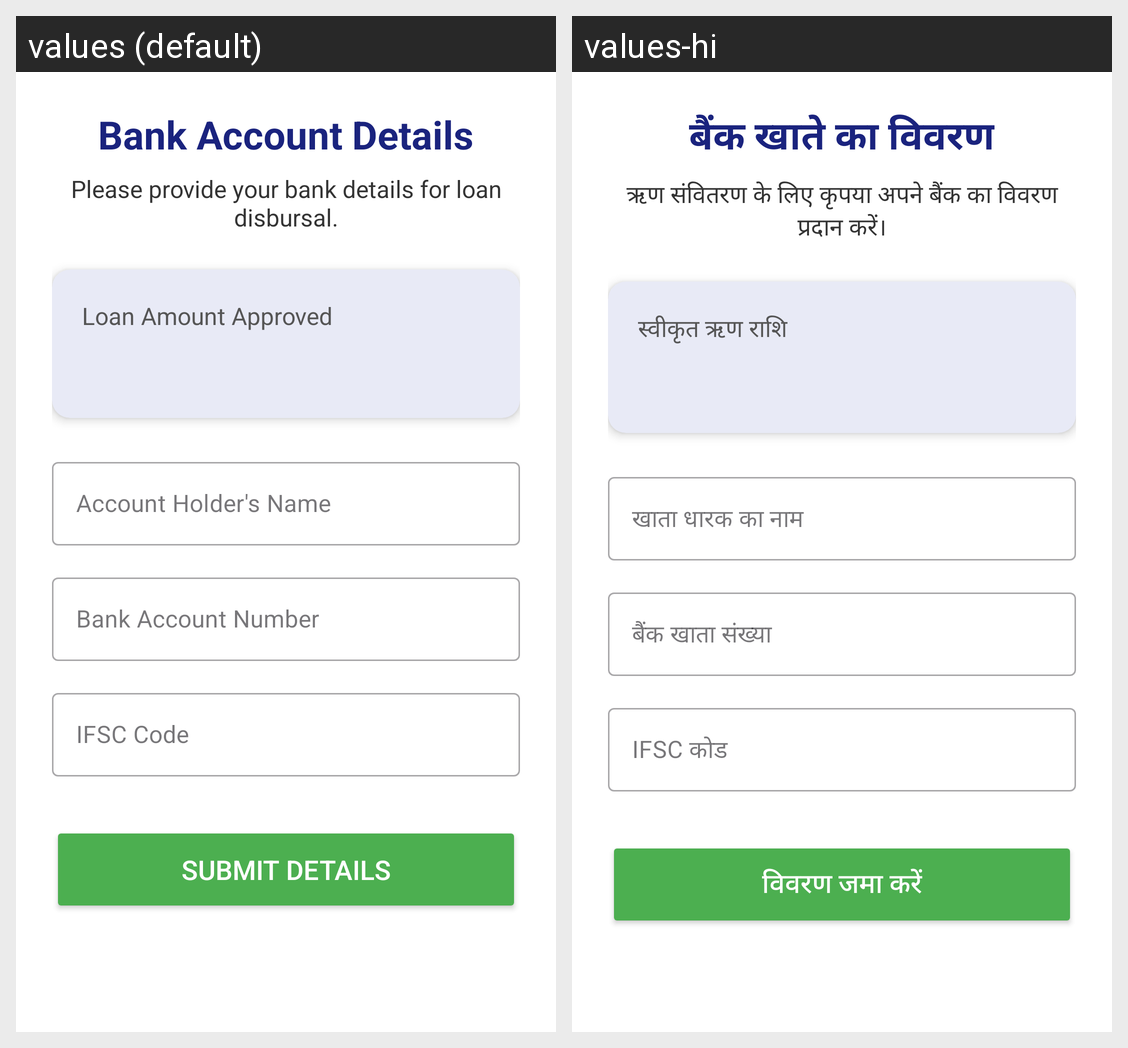

Strings drawn on this Android screen and how each of the app's shown locales translates them:
Android screen res/layout/bankdetailsformlayout.xml rendered under 2 locales, left to right: values (default), values-hi. Device: Nexus 5 (rendered at 1080×1920; each locale shown at half size, 540×960, under a caption strip naming it); theme Theme.MudraSahayak.
Strings drawn on this screen, with the default value and each locale's value (text and hints the layout hard-codes, and strings that could not be matched under every locale, appear in the picture but are not listed):

bank_details_title
  values: Bank Account Details
  values-hi: बैंक खाते का विवरण

bank_details_subtitle
  values: Please provide your bank details for loan disbursal.
  values-hi: ऋण संवितरण के लिए कृपया अपने बैंक का विवरण प्रदान करें।

loan_amount_approved
  values: Loan Amount Approved
  values-hi: स्वीकृत ऋण राशि

account_holder_name_hint
  values: Account Holder's Name
  values-hi: खाता धारक का नाम

account_number_hint
  values: Bank Account Number
  values-hi: बैंक खाता संख्या

ifsc_code_hint
  values: IFSC Code
  values-hi: IFSC कोड

submit_details
  values: Submit Details
  values-hi: विवरण जमा करें
